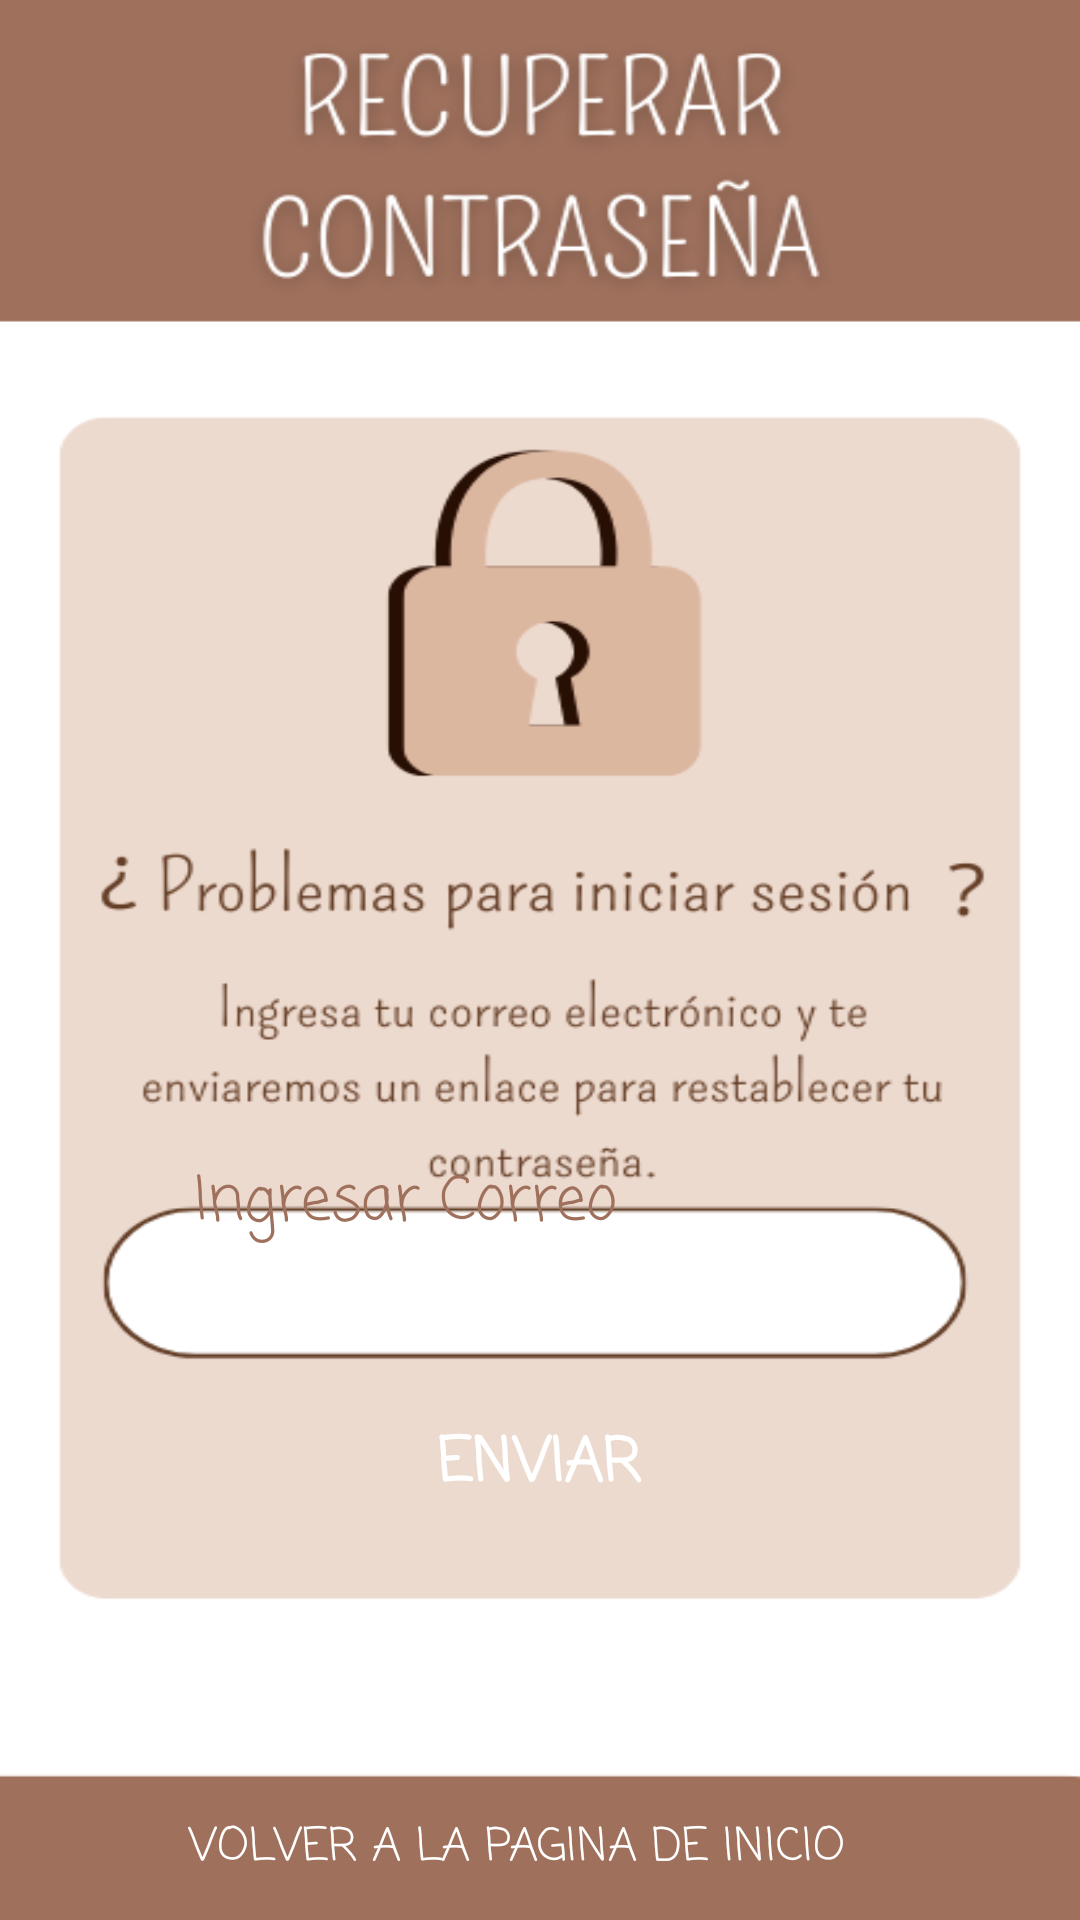

Write the Android layout XML for this screen, with the resource values it uses.
<!-- AndroidManifest.xml: application theme AppTheme -->
<!-- res/layout/activity_recuperar.xml -->
<?xml version="1.0" encoding="utf-8"?>
<androidx.constraintlayout.widget.ConstraintLayout xmlns:android="http://schemas.android.com/apk/res/android"
    xmlns:app="http://schemas.android.com/apk/res-auto"
    xmlns:tools="http://schemas.android.com/tools"
    android:layout_width="match_parent"
    android:layout_height="match_parent"
    android:background="@drawable/fondo3"
    tools:context="com.example.version1.RecuperarActivity">


    <EditText


        android:id="@+id/txtcorreo"

        android:layout_width="238dp"
        android:layout_height="49dp"
        android:layout_marginBottom="216dp"

        android:fontFamily="casual"
        android:hint="@string/correo"
        android:backgroundTint="@android:color/transparent"
        android:inputType="textEmailAddress"
        android:textColor="#9F715D"
        android:textColorHighlight="#9F715D"
        android:textColorHint="#9F715D"
        android:textColorLink="#9F715D"
        android:textSize="20sp"
        app:layout_constraintBottom_toBottomOf="parent"
        app:layout_constraintEnd_toEndOf="parent"
        app:layout_constraintHorizontal_bias="0.497"

        app:layout_constraintStart_toStartOf="parent" />

    <Button
        android:id="@+id/btn_enviar"
        style="@style/Widget.AppCompat.Button.Colored"
        android:layout_width="126dp"
        android:layout_height="73dp"
        android:background="@drawable/borderboton"
        android:backgroundTint="#A5775A"
        android:fontFamily="casual"

        android:text="Enviar"

        android:textColor="#FFFFFF"
        android:textColorHighlight="#9F715D"
        android:textColorHint="#9F715D"
        android:textColorLink="#9F715D"
        android:textSize="20sp"
        android:textStyle="bold"
        app:layout_constraintBottom_toBottomOf="parent"
        app:layout_constraintEnd_toEndOf="parent"
        app:layout_constraintHorizontal_bias="0.498"
        app:layout_constraintStart_toStartOf="parent"
        app:layout_constraintTop_toTopOf="parent"
        app:layout_constraintVertical_bias="0.797" />

    <Button
        android:id="@+id/btn_volver_inicio"
        style="@style/Widget.AppCompat.Button.Borderless"
        android:layout_width="wrap_content"
        android:layout_height="wrap_content"
        android:fontFamily="casual"
        android:text="@string/btn_volver_inicio"
        android:textColor="#ffffff"
        android:textSize="15sp"
        app:layout_constraintBottom_toBottomOf="parent"
        app:layout_constraintEnd_toEndOf="parent"
        app:layout_constraintHorizontal_bias="0.432"
        app:layout_constraintStart_toStartOf="parent"
        app:layout_constraintTop_toTopOf="parent"
        app:layout_constraintVertical_bias="1.0" />


</androidx.constraintlayout.widget.ConstraintLayout>
<!-- resources referenced by this layout -->
<resources>
  <!-- drawable fondo3: png bitmap (drawable, 58937 bytes) -->
  <string name="btn_volver_inicio">Volver a la pagina de Inicio</string>
  <string name="correo">Ingresar Correo</string>
  <style name="AppTheme" parent="Theme.AppCompat.Light.DarkActionBar">
          
  
          
          <item name="bottomNavigationStyle">@style/Widget.BottomNavigationView</item>
      </style>
  <style name="Widget.BottomNavigationView" parent="Widget.Design.BottomNavigationView">
          <item name="android:background">@color/bottomNavigationColor</item> 
          <item name="itemIconTint">@android:color/white</item> 
          <item name="itemTextColor">@android:color/white</item> 
      </style>
  <color name="bottomNavigationColor">#9F715D</color>
</resources>
